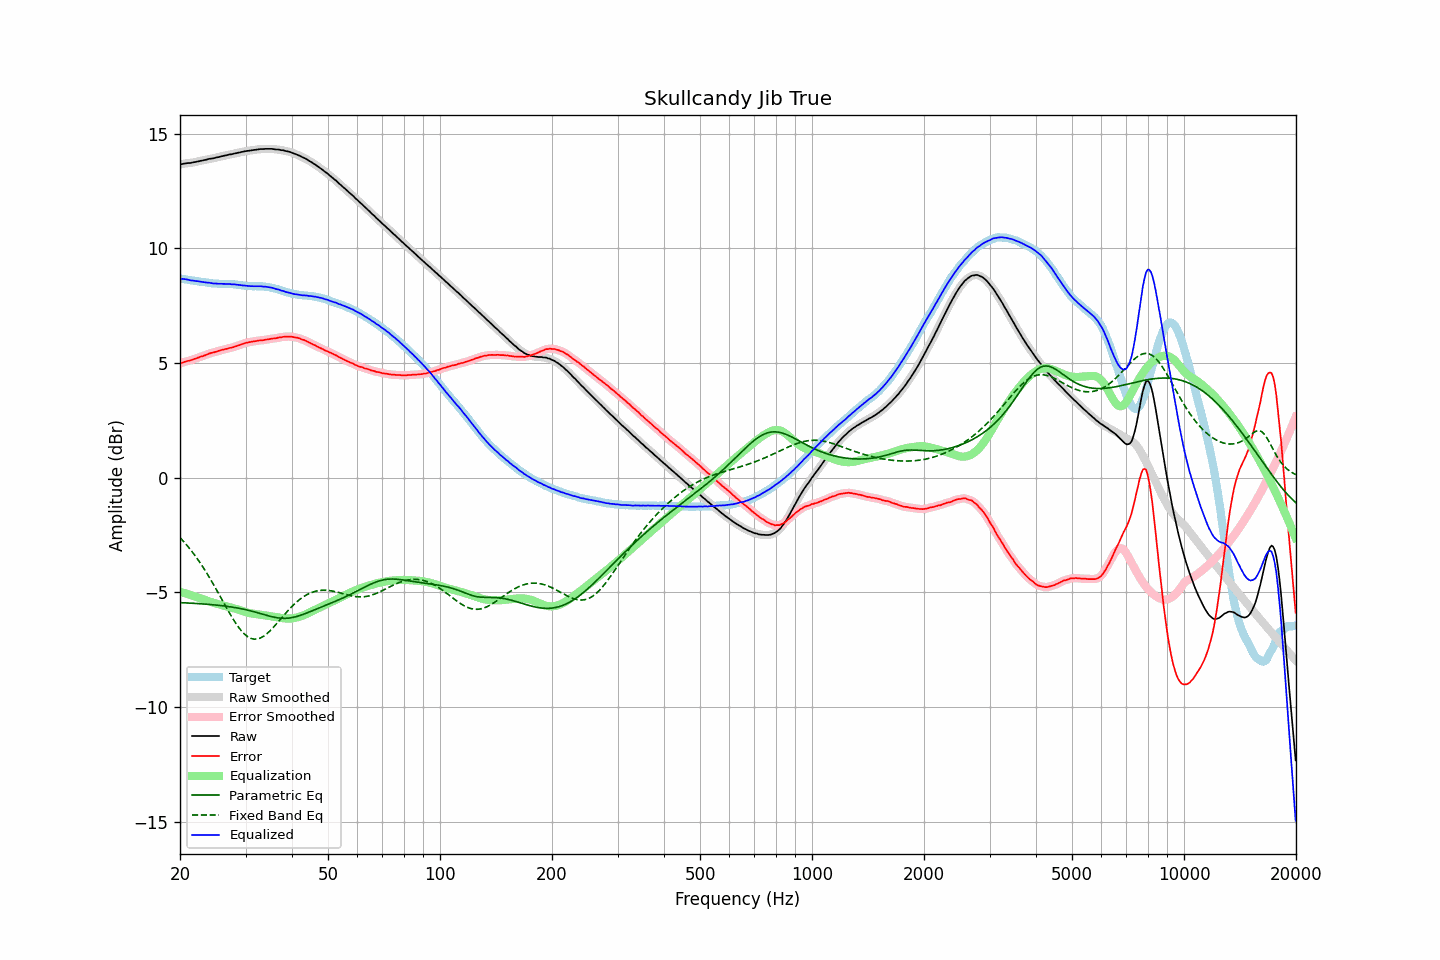

The data file committed next to this chart (first rows):
frequency, raw, error, smoothed, error_smoothed, equalization, parametric_eq, fixed_band_eq, equalized_raw, equalized_smoothed, target
20.00, 13.66, 4.98, 13.65, 4.97, -4.98, -5.45, -2.62, 8.68, 8.67, 8.68
20.20, 13.67, 5.00, 13.67, 5.00, -5.00, -5.46, -2.69, 8.67, 8.67, 8.67
20.40, 13.69, 5.03, 13.68, 5.03, -5.02, -5.46, -2.77, 8.66, 8.66, 8.66
20.61, 13.70, 5.05, 13.70, 5.05, -5.04, -5.46, -2.85, 8.65, 8.65, 8.65
20.81, 13.71, 5.07, 13.71, 5.07, -5.06, -5.47, -2.93, 8.64, 8.64, 8.64
21.02, 13.72, 5.09, 13.71, 5.09, -5.09, -5.47, -3.01, 8.63, 8.63, 8.63
21.23, 13.72, 5.10, 13.72, 5.10, -5.11, -5.47, -3.10, 8.61, 8.61, 8.62
21.44, 13.73, 5.12, 13.73, 5.13, -5.13, -5.48, -3.18, 8.60, 8.60, 8.60
21.66, 13.75, 5.15, 13.74, 5.15, -5.15, -5.48, -3.27, 8.59, 8.59, 8.59
21.87, 13.76, 5.17, 13.76, 5.17, -5.17, -5.49, -3.37, 8.58, 8.58, 8.58
22.09, 13.77, 5.19, 13.77, 5.20, -5.20, -5.49, -3.46, 8.57, 8.57, 8.57
22.31, 13.79, 5.23, 13.78, 5.22, -5.22, -5.49, -3.56, 8.57, 8.56, 8.56
22.54, 13.80, 5.25, 13.80, 5.25, -5.25, -5.50, -3.66, 8.55, 8.55, 8.55
22.76, 13.82, 5.28, 13.81, 5.27, -5.27, -5.50, -3.77, 8.54, 8.54, 8.54
22.99, 13.83, 5.29, 13.83, 5.29, -5.30, -5.51, -3.87, 8.53, 8.53, 8.54
23.22, 13.85, 5.32, 13.84, 5.32, -5.32, -5.51, -3.98, 8.52, 8.52, 8.53
23.45, 13.86, 5.34, 13.86, 5.34, -5.35, -5.52, -4.09, 8.51, 8.51, 8.51
23.69, 13.88, 5.37, 13.88, 5.37, -5.37, -5.52, -4.21, 8.50, 8.50, 8.50
23.92, 13.90, 5.40, 13.89, 5.40, -5.40, -5.53, -4.32, 8.50, 8.50, 8.49
24.16, 13.91, 5.43, 13.91, 5.43, -5.42, -5.54, -4.44, 8.49, 8.49, 8.48
24.40, 13.92, 5.45, 13.92, 5.45, -5.44, -5.54, -4.56, 8.47, 8.47, 8.47
24.65, 13.93, 5.46, 13.93, 5.46, -5.46, -5.55, -4.68, 8.46, 8.47, 8.47
24.89, 13.95, 5.48, 13.95, 5.48, -5.49, -5.56, -4.81, 8.46, 8.46, 8.47
25.14, 13.97, 5.50, 13.96, 5.50, -5.51, -5.56, -4.93, 8.46, 8.46, 8.46
25.39, 13.98, 5.52, 13.98, 5.53, -5.52, -5.57, -5.06, 8.45, 8.46, 8.45
25.65, 14.00, 5.55, 14.00, 5.55, -5.54, -5.58, -5.18, 8.45, 8.45, 8.45
25.91, 14.02, 5.57, 14.01, 5.57, -5.56, -5.59, -5.31, 8.45, 8.45, 8.45
26.16, 14.03, 5.58, 14.03, 5.58, -5.58, -5.60, -5.44, 8.45, 8.45, 8.45
26.43, 14.05, 5.60, 14.04, 5.60, -5.60, -5.60, -5.56, 8.45, 8.44, 8.44
26.69, 14.06, 5.61, 14.06, 5.62, -5.62, -5.61, -5.69, 8.44, 8.44, 8.44
26.96, 14.08, 5.64, 14.08, 5.64, -5.63, -5.62, -5.81, 8.44, 8.44, 8.44
27.23, 14.10, 5.66, 14.09, 5.65, -5.65, -5.63, -5.93, 8.44, 8.44, 8.44
27.50, 14.10, 5.66, 14.10, 5.67, -5.67, -5.64, -6.05, 8.43, 8.43, 8.44
27.77, 14.12, 5.68, 14.12, 5.69, -5.69, -5.66, -6.17, 8.43, 8.43, 8.43
28.05, 14.14, 5.72, 14.13, 5.71, -5.71, -5.67, -6.28, 8.43, 8.42, 8.42
28.33, 14.15, 5.73, 14.15, 5.73, -5.73, -5.68, -6.38, 8.41, 8.42, 8.42
28.62, 14.17, 5.76, 14.16, 5.76, -5.76, -5.69, -6.49, 8.41, 8.41, 8.41
28.90, 14.18, 5.77, 14.18, 5.78, -5.78, -5.70, -6.58, 8.40, 8.40, 8.40
29.19, 14.20, 5.81, 14.19, 5.80, -5.80, -5.72, -6.67, 8.39, 8.39, 8.39
29.48, 14.21, 5.83, 14.21, 5.83, -5.83, -5.73, -6.75, 8.38, 8.38, 8.38
29.78, 14.23, 5.85, 14.22, 5.85, -5.85, -5.75, -6.82, 8.38, 8.37, 8.37
30.08, 14.24, 5.88, 14.24, 5.87, -5.87, -5.76, -6.88, 8.37, 8.37, 8.36
30.38, 14.25, 5.89, 14.25, 5.89, -5.89, -5.78, -6.93, 8.36, 8.36, 8.36
30.68, 14.26, 5.90, 14.26, 5.90, -5.90, -5.80, -6.97, 8.35, 8.35, 8.35
30.99, 14.27, 5.92, 14.27, 5.92, -5.92, -5.81, -7.01, 8.35, 8.35, 8.35
31.30, 14.28, 5.93, 14.28, 5.93, -5.93, -5.83, -7.03, 8.34, 8.35, 8.35
31.61, 14.29, 5.94, 14.29, 5.94, -5.94, -5.85, -7.04, 8.34, 8.34, 8.34
31.93, 14.30, 5.95, 14.30, 5.95, -5.95, -5.87, -7.04, 8.34, 8.34, 8.35
32.24, 14.31, 5.96, 14.31, 5.96, -5.96, -5.89, -7.04, 8.34, 8.35, 8.34
32.57, 14.32, 5.98, 14.32, 5.97, -5.97, -5.91, -7.02, 8.34, 8.35, 8.34
32.89, 14.33, 5.98, 14.32, 5.98, -5.98, -5.93, -7.00, 8.35, 8.34, 8.34
33.22, 14.33, 5.99, 14.33, 5.99, -5.99, -5.95, -6.96, 8.34, 8.34, 8.34
33.55, 14.33, 5.99, 14.33, 6.00, -6.00, -5.97, -6.92, 8.33, 8.33, 8.33
33.89, 14.34, 6.02, 14.33, 6.01, -6.01, -5.99, -6.87, 8.33, 8.32, 8.32
34.23, 14.34, 6.02, 14.34, 6.02, -6.02, -6.01, -6.81, 8.32, 8.32, 8.31
34.57, 14.34, 6.03, 14.34, 6.03, -6.03, -6.03, -6.75, 8.31, 8.31, 8.31
34.92, 14.34, 6.04, 14.34, 6.04, -6.04, -6.05, -6.68, 8.30, 8.30, 8.29
35.27, 14.34, 6.06, 14.33, 6.05, -6.05, -6.06, -6.61, 8.28, 8.28, 8.28
35.62, 14.33, 6.06, 14.33, 6.06, -6.06, -6.08, -6.54, 8.26, 8.26, 8.26
35.97, 14.32, 6.07, 14.32, 6.07, -6.08, -6.09, -6.46, 8.24, 8.24, 8.25
... 635 more rows
